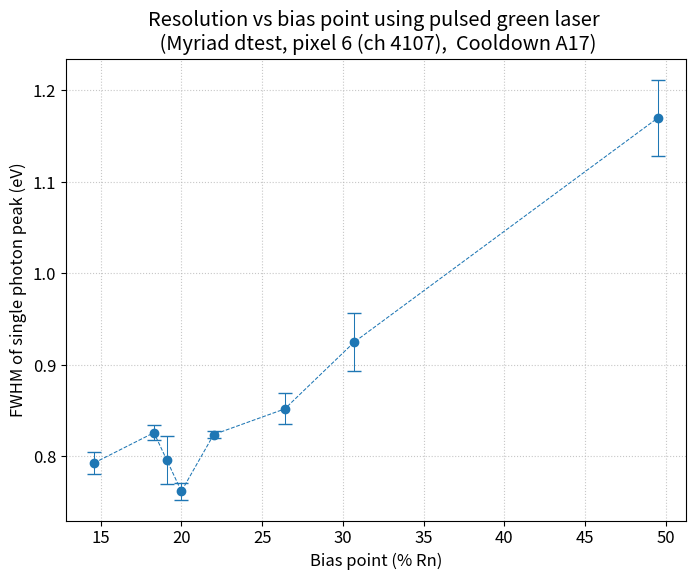

The matplotlib source for this figure:
import matplotlib.pyplot as plt
import numpy as np
plt.rcParams.update({'font.size': 12})


fwhm_vals = [0.793, 0.826, 0.796, 0.762, 0.824, 0.852, 0.925, 1.17]
fwhm_errs = [0.012,0.008, 0.026, 0.009, 0.004, 0.017, 0.032, 0.042]



bias_point_Rns = [14.6, 18.3, 19.1, 20.0, 22, 26.4, 30.7, 49.5]



plt.figure(figsize=(8, 6)) # Optional: Adjust figure size
plt.errorbar(bias_point_Rns, fwhm_vals, yerr=fwhm_errs, fmt='o', capsize=5, linestyle='--', lw=0.75  )

plt.xlabel("Bias point (% Rn)")
plt.ylabel("FWHM of single photon peak (eV)")
plt.title("Resolution vs bias point using pulsed green laser \n (Myriad dtest, pixel 6 (ch 4107),  Cooldown A17)")
# plt.xticks(bias_point_Rns)
# plt.legend()
plt.grid(True, axis='both', linestyle=':', alpha=0.7) # Optional: Add grid lines

plt.show()
